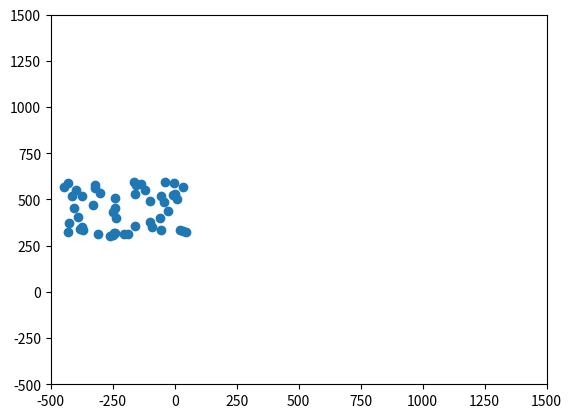

Write the Python code that produced this figure.
"""
A deliberately bad implementation of [Boids](http://dl.acm.org/citation.cfm?doid=37401.37406)
for use as an exercise on refactoring.
"""

from matplotlib import pyplot as plt
from matplotlib import animation
import random

# Deliberately terrible code for teaching purposes

min_x_position, max_x_position = -450, 50
min_y_position, max_y_position = 300, 600
min_x_velocity, max_x_velocity = 0, 10
min_y_velocity, max_y_velocity = -20, 20
number_of_boids = 50

boids_x=[random.uniform(min_x_position,max_x_position) for x in range(number_of_boids)]
boids_y=[random.uniform(min_y_position,max_y_position) for x in range(number_of_boids)]
boid_x_velocities=[random.uniform(min_x_velocity,max_x_velocity) for x in range(number_of_boids)]
boid_y_velocities=[random.uniform(min_y_velocity,max_y_velocity) for x in range(number_of_boids)]
boids=(boids_x,boids_y,boid_x_velocities,boid_y_velocities)

def update_boids(boids):
	xs,ys,xvs,yvs=boids
	# Fly towards the middle
	move_middle_strength = 0.01
	for i in range(len(xs)):
		for j in range(len(xs)):
			xvs[i]=xvs[i]+(xs[j]-xs[i])*move_middle_strength/len(xs)
	for i in range(len(xs)):
		for j in range(len(xs)):
			yvs[i]=yvs[i]+(ys[j]-ys[i])*move_middle_strength/len(xs)
	# Fly away from nearby boids
	min_separation_squared = 100
	for i in range(len(xs)):
		for j in range(len(xs)):
			if (xs[j]-xs[i])**2 + (ys[j]-ys[i])**2 < min_separation_squared:
				xvs[i]=xvs[i]+(xs[i]-xs[j])
				yvs[i]=yvs[i]+(ys[i]-ys[j])
	# Try to match speed with nearby boids
	nearby_distance_squared = 10000
	matching_strength = 0.125
	for i in range(len(xs)):
		for j in range(len(xs)):
			if (xs[j]-xs[i])**2 + (ys[j]-ys[i])**2 < nearby_distance_squared:
				xvs[i]=xvs[i]+(xvs[j]-xvs[i])*matching_strength/len(xs)
				yvs[i]=yvs[i]+(yvs[j]-yvs[i])*matching_strength/len(xs)
	# Move according to velocities
	for i in range(len(xs)):
		xs[i]=xs[i]+xvs[i]
		ys[i]=ys[i]+yvs[i]

axes_min, axes_max = -500, 1500
number_of_frames, frame_delay = 50, 50

def show_boids(axes_min,axes_max,number_of_frames,frame_delay):
	figure=plt.figure()
	axes=plt.axes(xlim=(axes_min,axes_max), ylim=(axes_min,axes_max))
	scatter=axes.scatter(boids[0],boids[1])
	def animate(frame):
	   update_boids(boids)
	   scatter.set_offsets(zip(boids[0],boids[1]))
	anim = animation.FuncAnimation(figure, animate,
	                               frames=number_of_frames, interval=frame_delay)
	plt.show()

if __name__ == "__main__":
    show_boids(axes_min,axes_max,number_of_frames,frame_delay)
